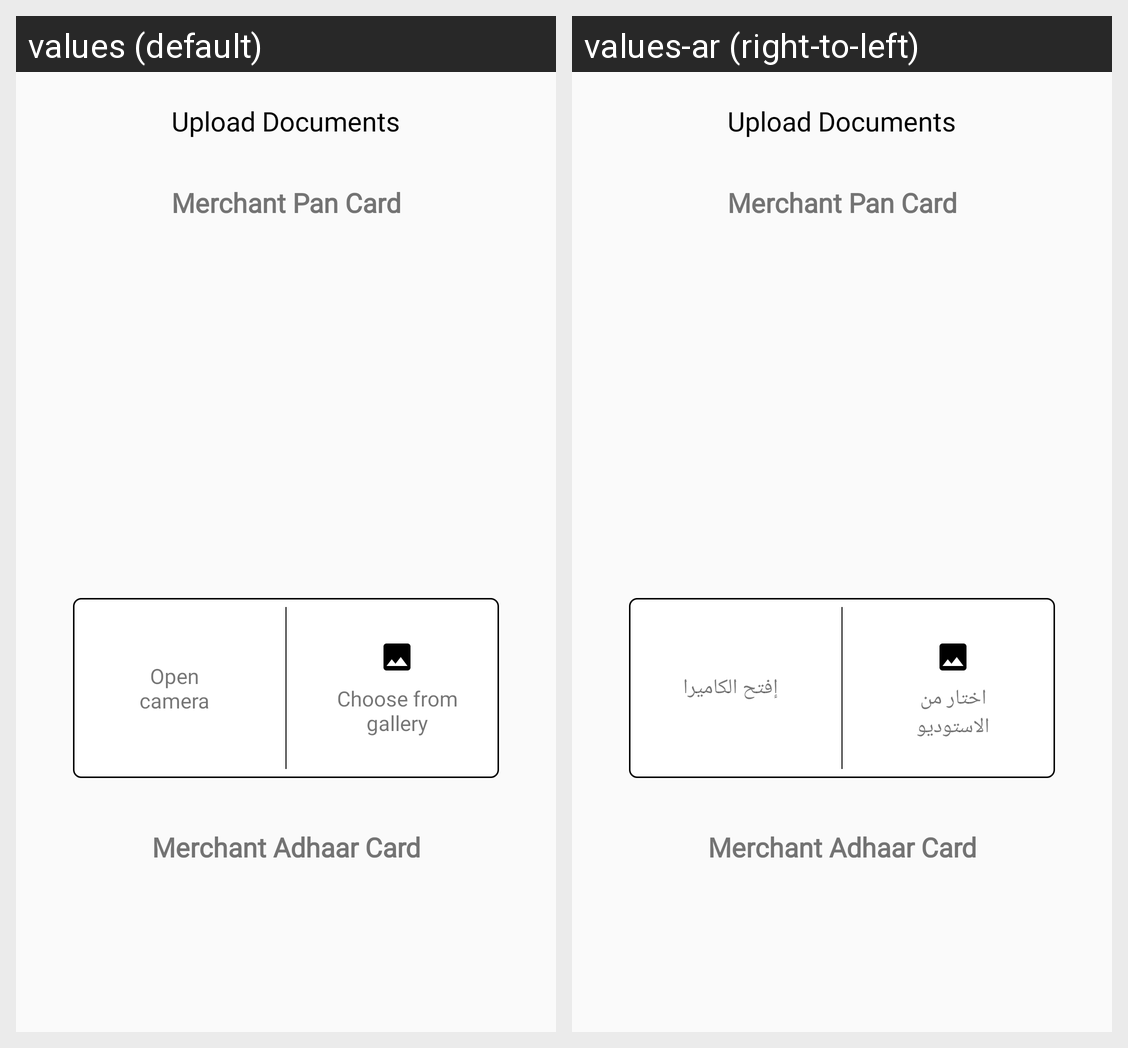

Locale-by-locale string values for the Android screen shown in this grid:
Android screen res/layout/fragment_merchant_documents.xml rendered under 2 locales, left to right: values (default), values-ar (right-to-left). Device: Nexus 5 (rendered at 1080×1920; each locale shown at half size, 540×960, under a caption strip naming it); theme AppTheme.
Strings drawn on this screen, with the default value and each locale's value (text and hints the layout hard-codes, and strings that could not be matched under every locale, appear in the picture but are not listed):

upload_documents
  values: Upload Documents
  values-ar: Upload Documents  [not translated; the default value is used]

open_camera
  values: Open camera
  values-ar: إفتح الكاميرا

choose_from_gallery
  values: Choose from gallery
  values-ar: اختار من الاستوديو
